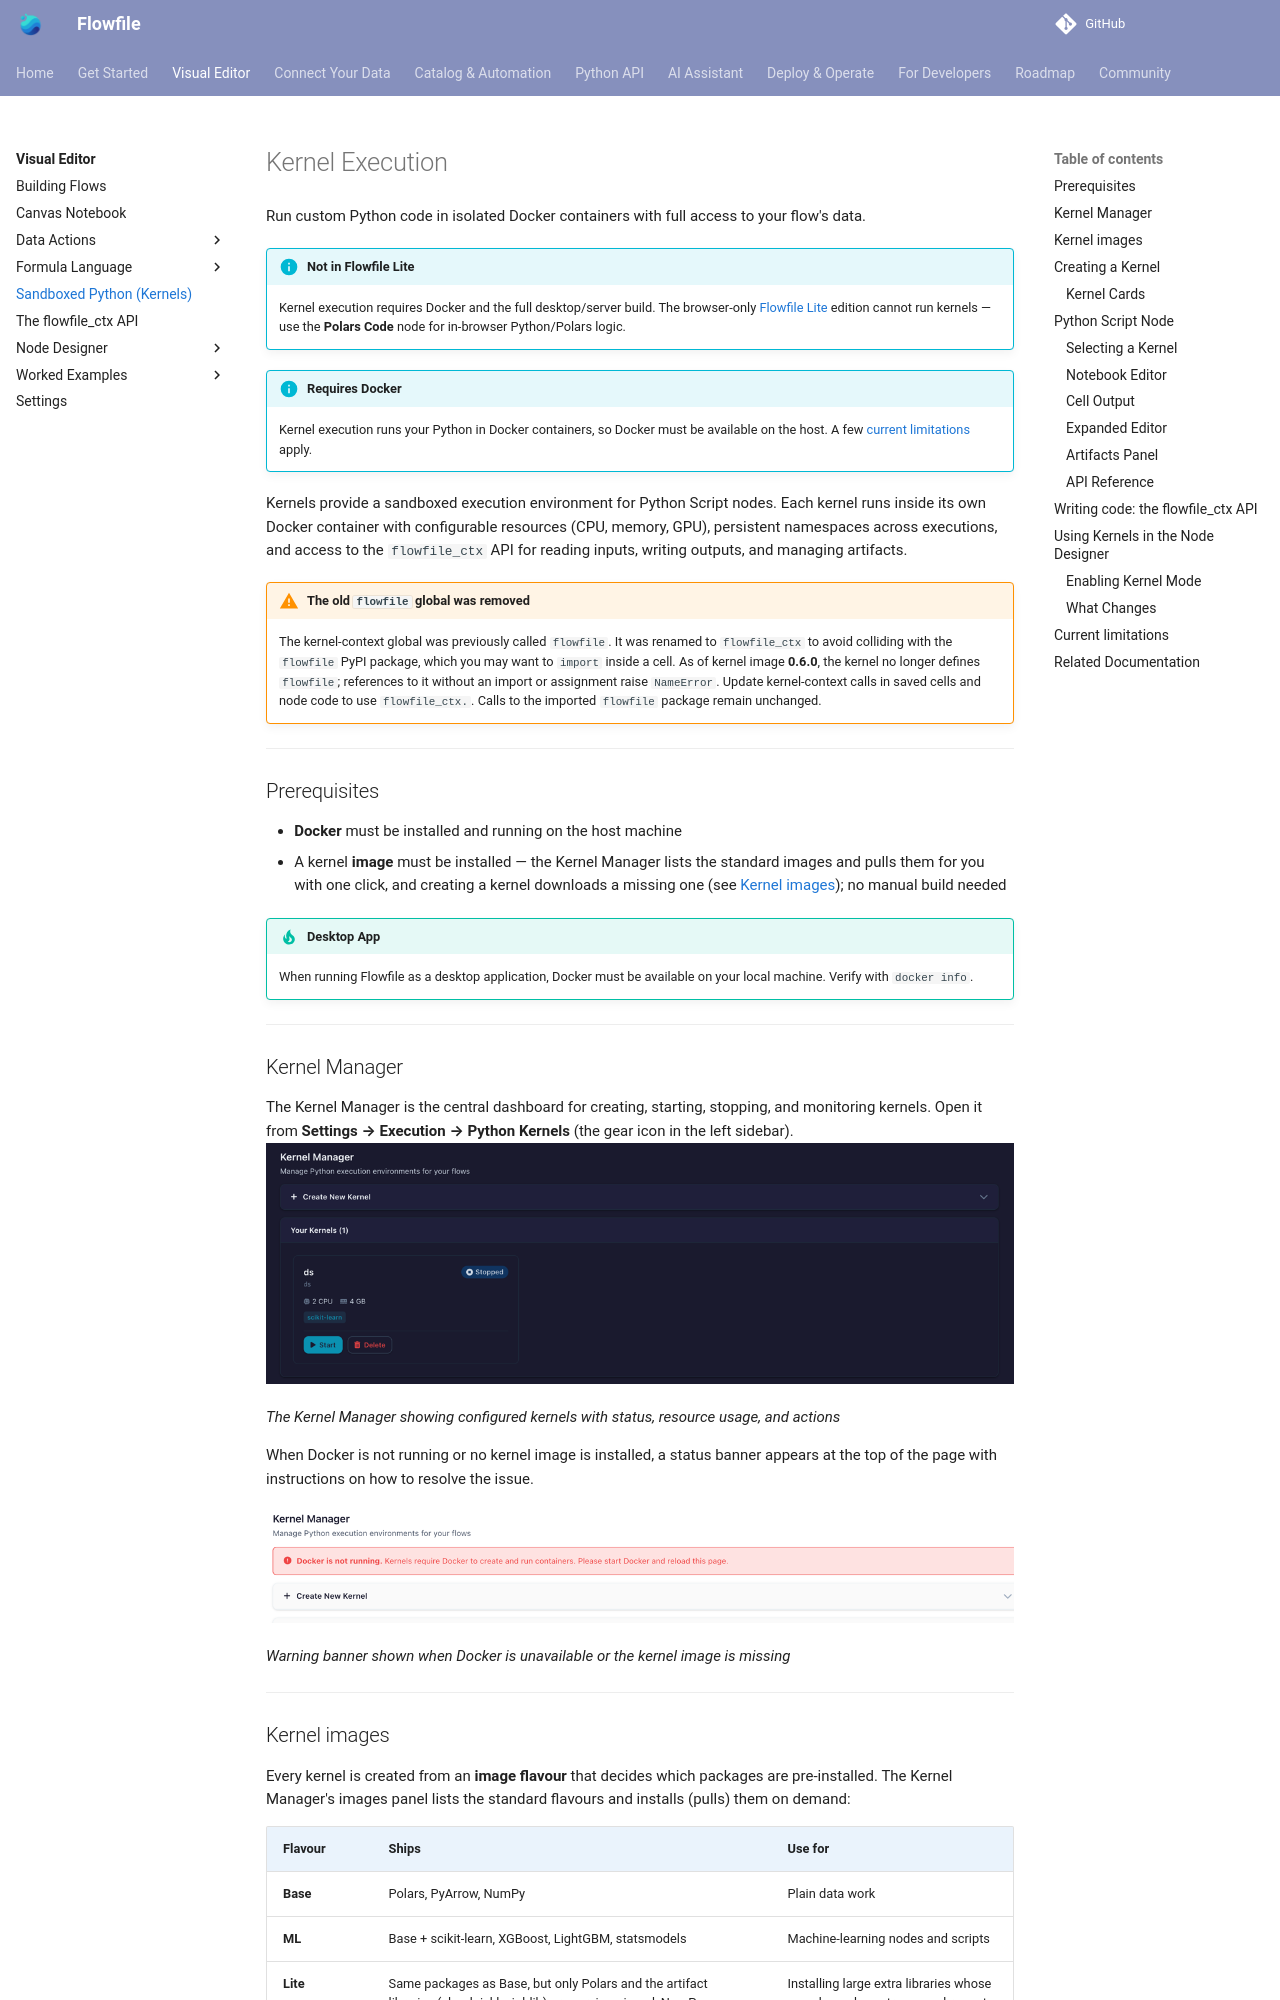

repository: stevewithington/flowfile-visual-etl · page: users/visual-editor/kernels.html · generator: mkdocs

# Kernel Execution

Run custom Python code in isolated Docker containers with full access to your flow's data.

!!! info "Not in Flowfile Lite"
    Kernel execution requires Docker and the full desktop/server build. The browser-only [Flowfile Lite](../deployment/lite.md) edition cannot run kernels — use the **Polars Code** node for in-browser Python/Polars logic.

!!! info "Requires Docker"
    Kernel execution runs your Python in Docker containers, so Docker must be available on the host. A few [current limitations](#current-limitations) apply.

Kernels provide a sandboxed execution environment for Python Script nodes. Each kernel runs inside its own Docker container with configurable resources (CPU, memory, GPU), persistent namespaces across executions, and access to the `flowfile_ctx` API for reading inputs, writing outputs, and managing artifacts.

!!! warning "The old `flowfile` global was removed"
    The kernel-context global was previously called `flowfile`. It was renamed to `flowfile_ctx` to avoid colliding with the `flowfile` PyPI package, which you may want to `import` inside a cell. As of kernel image **0.6.0**, the kernel no longer defines `flowfile`; references to it without an import or assignment raise `NameError`. Update kernel-context calls in saved cells and node code to use `flowfile_ctx.`. Calls to the imported `flowfile` package remain unchanged.

---

## Prerequisites

- **Docker** must be installed and running on the host machine
- A kernel **image** must be installed — the Kernel Manager lists the standard images and pulls them for you with one click, and creating a kernel downloads a missing one (see [Kernel images](#kernel-images)); no manual build needed

!!! tip "Desktop App"
    When running Flowfile as a desktop application, Docker must be available on your local machine. Verify with `docker info`.

---

## Kernel Manager

The Kernel Manager is the central dashboard for creating, starting, stopping, and monitoring kernels. Open it from **Settings → Execution → Python Kernels** (the gear icon in the left sidebar).
![Kernel Manager overview](../../assets/images/guides/kernels/kernel-manager-overview.png)

*The Kernel Manager showing configured kernels with status, resource usage, and actions*

When Docker is not running or no kernel image is installed, a status banner appears at the top of the page with instructions on how to resolve the issue.

![Docker status warning](../../assets/images/guides/kernels/docker-status-warning.png)

*Warning banner shown when Docker is unavailable or the kernel image is missing*

---
